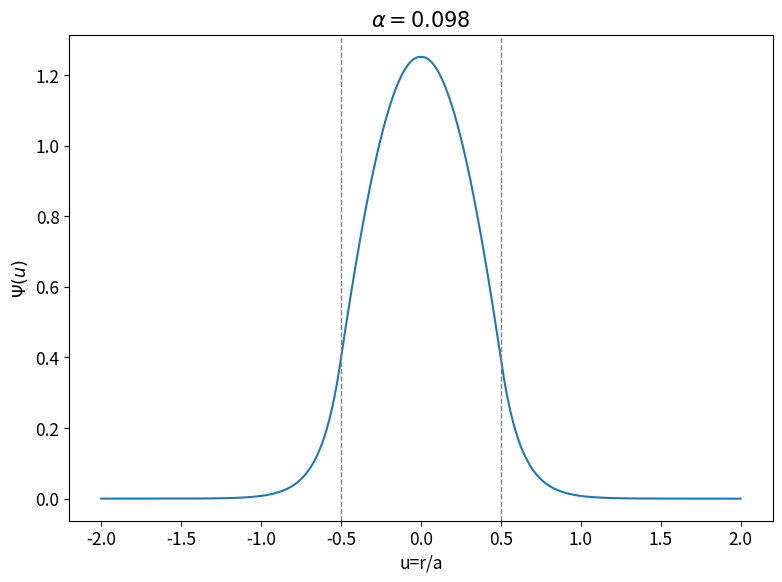
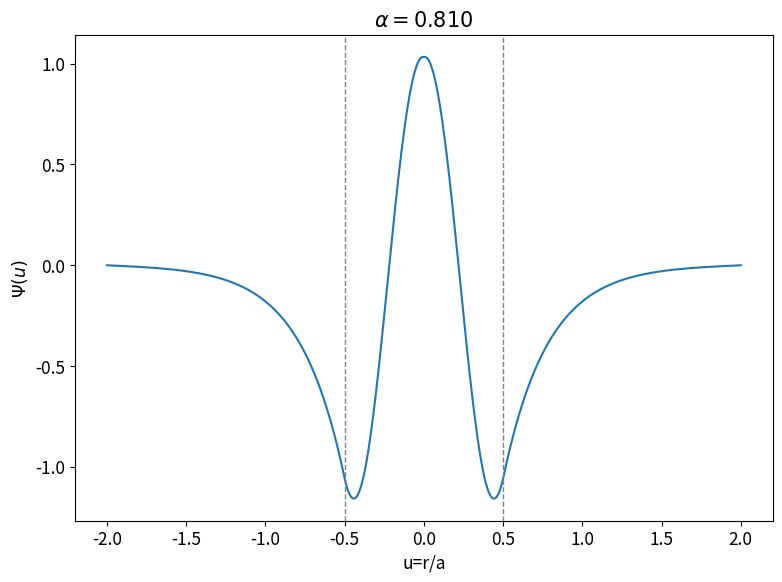
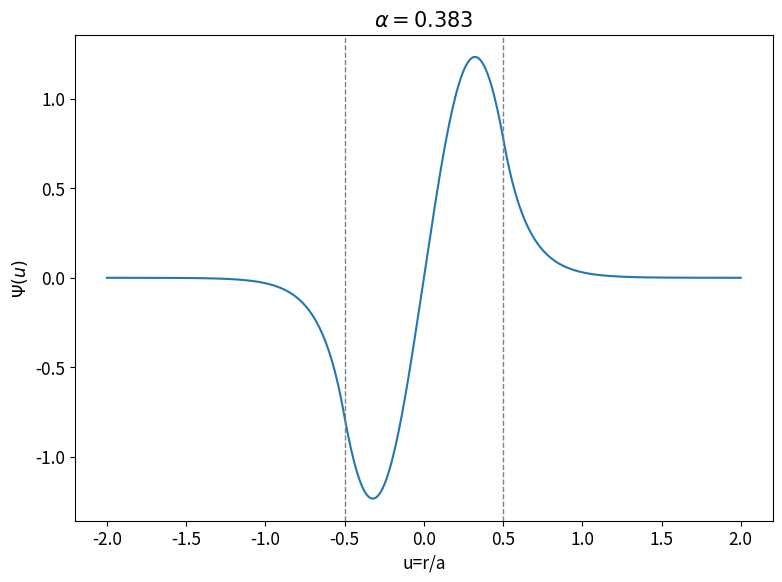

Reproduce these figures in Python, in order.
#!/usr/bin/env python3

from time import time
import numpy as np
import matplotlib.pyplot as plt

plt.rcParams.update({'font.size': 12.5})  # cambiar el tamaño de la fuente en las figuras

### CONTROL ###

directorio_figuras = ''

###

V_0 = 244                       # eV
anchura_caja = 1e-10            # m
masa_electron = 0.511e6         # ev
h_barra = 6.582e-16             # eV·s
c = 3e8                         # m/s
k = 2*masa_electron*anchura_caja**2/h_barra**2*V_0/c**2

###

du = 0.01                       # resolución del mallado espacial
umin = -2                       # valor mínimo del mallado
umax = 2 + du                   # valor máximo del mallado
u = np.arange(umin, umax, du)   # mallado espacial
n = len(u)                      # número de puntos en el mallado
centro = int(n/2)               # índice del punto medio del mallado

### FUNCIONES ###

def calculo_psi(alfa, paridad: str):
    '''
    Implementación del método de diferencias finitas para el cálculo de soluciones a la ecuación
    de Schrodinger en un pozo de potencial finito

    Parámetros:
        alfa (float): valor de energía (E = alfa*V_0)
        paridad (string): paridad de la solución a calcular. par o impar
    '''
    # arrays para almacenar las soluciones
    psi = np.zeros_like(u)
    psi_prima = np.zeros_like(u)

    # condiciones si la solución es par
    if paridad == 'par':
        psi_prima[centro] = 0
        psi[centro] = 1

    # condiciones si la solución es impar
    elif paridad == 'impar':
        psi_prima[centro] = 1
        psi[centro] = 0

    else:
        raise ValueError('Paridad no válida: la función debe ser par o impar')

    # array para almacenar el valor de la functión f en todo el mallado
    cte = np.zeros_like(u)
    for j in range(centro, n):
        if abs(u[j]) > 0.5:
            cte[j] = k*(1 - alfa)
        if abs(u[j]) <= 0.5:
            cte[j] = - k*alfa

    # comienzo de iteración recursiva
    for i in range(centro, n-1):
        psi[i+1] = psi[i] + psi_prima[i]*du               # cálculo de la función
        psi_prima[i+1] = psi_prima[i] + cte[i]*psi[i]*du  # cálculo de la derivada

    return psi


def shooting_pozo(alfa_1, paridad, num_sols, delta_alfa=0.01, tol=1e-10, max_iter=1000):
    '''
    Implementación del shooting method para soluciones a la ecuación de Schrodinger en el
    pozo de potencial.

    Parámetros:
        alfa_1 (float): valor de energía inicial (E = alfa*V_0)
        paridad (str): paridad de la función de onda a calcular. par o impar 
        num_sols (int): número de soluciones a calcular. No introducir más de 2
        tol (float): tolerancia del método
        delta_alfa (float): separación entre valores de alfa para los que calcular la función de onda
        max_iter (int): número máximo de iteraciones

    Devuelve:
        alfas (array): contiene los valores de la energía para cada solución calculada
        psis (array): contiene las funciones de onda calculadas

    '''
    # arrays para almacenar las soluciones calculadas
    alfas = np.zeros(num_sols)
    psis = np.zeros((num_sols, n))

    # aplicar el shooting method num_sols veces
    for i in range(num_sols):
        alfa_2 = alfa_1 + delta_alfa
        psi_1 = calculo_psi(alfa_1, paridad)
        psi_2 = calculo_psi(alfa_2, paridad)

        # buscar dos valores de alfa tales que se pueda aplicar bisección
        while psi_1[-1]*psi_2[-1] > 0:
            alfa_2 += delta_alfa
            psi_2 = calculo_psi(alfa_2, paridad)

        # comienzo bisección
        alfa_n = 0.5*(alfa_1+alfa_2)
        psi_n = calculo_psi(alfa_n, paridad)

        for k in range(max_iter):
            # chequear si se a alcanzado la tolerancia para finalizar bisección
            if abs(psi_n[-1]) <= tol:
                break

            if np.sign(psi_n[-1]) == np.sign(psi_1[-1]):
                alfa_1 = alfa_n
                psi_1 = psi_n

            elif np.sign(psi_n[-1]) == np.sign(psi_2[-1]):
                alfa_2 = alfa_n
                psi_2 = psi_n

            alfa_n = 0.5*(alfa_1 + alfa_2)
            psi_n = calculo_psi(alfa_n, paridad)

        alfas[i] = alfa_n           # almacenar energía en el array de soluciones

        # reconstrucción de la función en todo el mallado en función de su paridad
        if paridad == 'par':
            psi_n[:centro] = + psi_n[:centro:-1]
        elif paridad[:centro] == 'impar':
            psi_n[:centro] = - psi_n[:centro:-1]

        psi_n = psi_n/np.sqrt(np.sum(psi_n**2*du))  # normalizar función de onda
        psis[i] = psi_n                             # almacenar función en el array de soluciones
        alfa_1 = alfa_n + delta_alfa            # nuevo alfa inicial para encontrar más soluciones

    return alfas, psis

def representacion_individual(alfas, psis, save=False):
    '''
    Función que representa de una en una las funciones de onda en la caja de potencial.

    Parámetros:
        alfas (array): valores de energía de las funciones de onda
        psis (array): funciones de onda a representar
        save (bool): True para guardar las figuras en el directorio indicado por directorio_figuras
    '''
    for i in range(len(alfas)):
        fig, ax = plt.subplots(figsize=(8, 6))
        ax.plot(u, psis[i])
        ax.set_xlabel('u=r/a')
        ax.set_title(r'$\alpha = {:.3f}$'.format(alfas[i]))
        ax.axvline(-0.5, ls='--', lw=1, c='grey')
        ax.axvline(0.5, ls='--', lw=1, c='grey')
        ax.set_ylabel(r'$\Psi(u)$')
        fig.tight_layout()
        if save:
            fig.savefig(directorio_figuras + 'dif_finitas_alfa_{:.3f}.pdf'.format(alfas[i]))
        plt.show()

###

alfa_0 = 0.5*np.pi**2/k

t_1 = time()
alfas_par, psis_par = shooting_pozo(alfa_0, 'par', 2)
alfa_impar, psi_impar = shooting_pozo(alfa_0, 'impar', 1)
print('Tiempo transcurrido: {:.2f} segundos'.format(time() - t_1))
representacion_individual(alfas_par, psis_par, False)
representacion_individual(alfa_impar, psi_impar, False)
